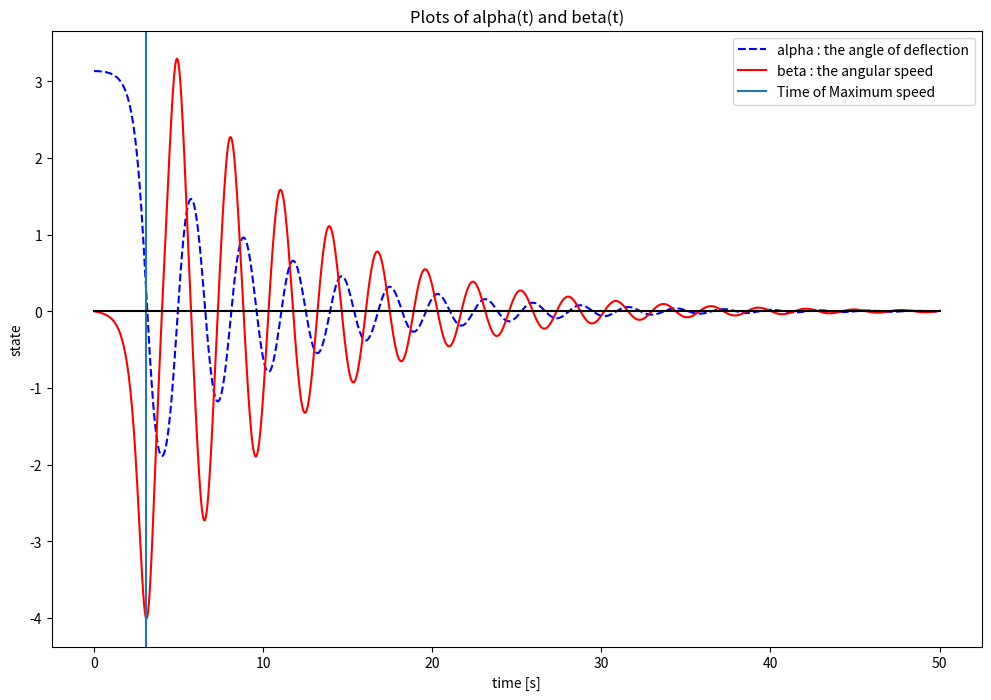
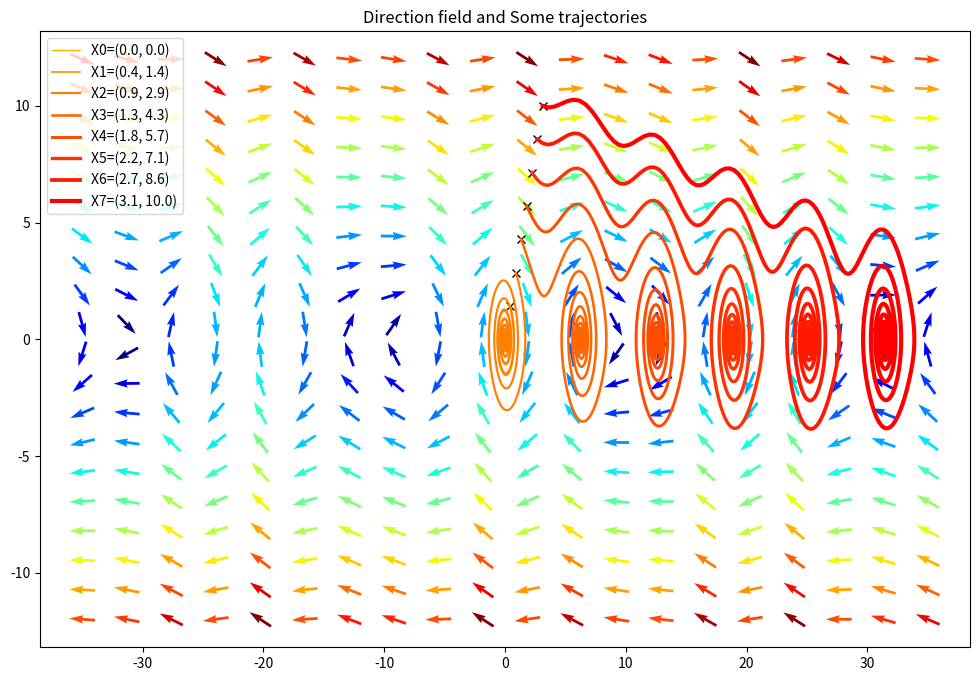

Here is the Python script that generated these plots, in order:
import numpy as np
import matplotlib.pyplot as plt
from scipy import integrate

# Define Constants and Initial conditions
y0 = np.array([np.pi - 0.01, 0]) # init of alpha and beta
# t = np.linspace(0, 50, 101)
t = np.linspace(0, 50, 1001)

a = 5                    # coefficient of friction
b = 0.25                 # coefficient of gravity

# Define ODE
def pODE(y,t,a,b):
    # alpha'(t) = beta(t)
    # beta'(t) = -b*beta(t) - a*sin(alpha(t))
    alpha, beta = y
    d_alpha = beta
    d_beta = -b * beta - a * np.sin(alpha)
    return([d_alpha, d_beta])

# Solve(integrate) the ode
y = integrate.odeint(pODE,y0,t,args=(a,b))

# extract alpha and beta from y
y_alpha = y[:,0]
y_beta = y[:,1]

# find x-intercept of alpha to maximize angular velocity
x_i = 0
for i in range(len(y_alpha)):
    if y_alpha[i] >= 0 and y_alpha[i+1] < 0:
        x_i = t[i]
        break

# Plots of alpha(t) and beta(t)
fig = plt.figure(figsize=(12,8))
plt.plot(t,y_alpha,'b--',t,y_beta,'r-')
plt.axvline(x=x_i)
plt.plot(t,[0]*len(y_alpha),'k')
plt.legend(['alpha : the angle of deflection','beta : the angular speed','Time of Maximum speed'])
plt.xlabel('time [s]')
plt.ylabel('state')
plt.title('Plots of alpha(t) and beta(t)')
fig.savefig('pendulum_1.png')

''' Comment 1
As shown in the plot, when the pendulum pass the origin for the first time, the speed(magnitude of velocity)
become Maximum value.
'''

# equilibrium points X_f0 and X_f1
values  = np.linspace(0, 1., 8)

# let's get some fancy colors for each trajectory
vcolors = plt.cm.autumn_r(np.linspace(0.3, 1., len(values)))

fig2 = plt.figure(figsize=(12,8))

# plot trajectories
for v, col in zip(values, vcolors):
    # starting point
    X0 = np.array(v * np.array([np.pi-0.01, 10.]))
    # integrate the ODE for the times and starting points
    X = integrate.odeint(pODE, X0, t ,args=(a,b))
    # plot the trajectory with varying linewidth and color
    plt.plot(X0[0], X0[1], 'xk')
    plt.plot( X[:,0], X[:,1], lw=2*v+1, color=col, label='X%.f=(%.1f, %.1f)' % (np.where(values==v)[0], X0[0], X0[1]) )
    plt.legend(loc=2)

# Make a quiver-plot
nb_points = 20
alpha_domain = np.linspace(-35, 35, nb_points)
beta_domain = np.linspace(-12, 12, nb_points)
#print(alpha_domain, beta_domain)

X, Y = np.meshgrid(alpha_domain, beta_domain)

#print('***',X,Y)
U, V = pODE([X, Y],t,a,b)

# to synchronize the scale of grids between 'trajectories' and 'arrows of the direction field'
# otherwise, the direction of arrows look ** NOT TO BE tangential to the trajectory.**
#V = V * np.max(alpha_domain) / np.max(beta_domain)

M = np.sqrt(U**2+V**2)

# Avoid zero division errors - for example, in case we hit the stability point
M[M == 0] = 1.

# Normalize each arrow by the growth rate's norm
U_Norm = U/M
V_Norm = V/M
#print(type(M),type(U),type(V))

plt.title('Direction field and Some trajectories')
plt.quiver(X, Y, U_Norm, V_Norm, M, pivot='mid', cmap=plt.cm.jet)
fig.savefig('pendulum_2.png')

plt.show()

''' Comment 2
 => Qualitatively describe the motion of the pendulum for the fastest versus the second-slowest trajectory
    : the fastest one(X7 in picture) initially have enough speed(kinetic energy) to go round and round for Four-times.
    but at fifth turn, because of the friction, the speed comes down, which means that kinetic energy get lost.
    eventually the pendulum stop to turn around, and move back and forth in the direction of angular velocity.

    on the other hand, the second-slowest one(X1 in fig) don't have enough speed go round even in the first try.
    so it goes back and forth and become to stay after some time.
'''
